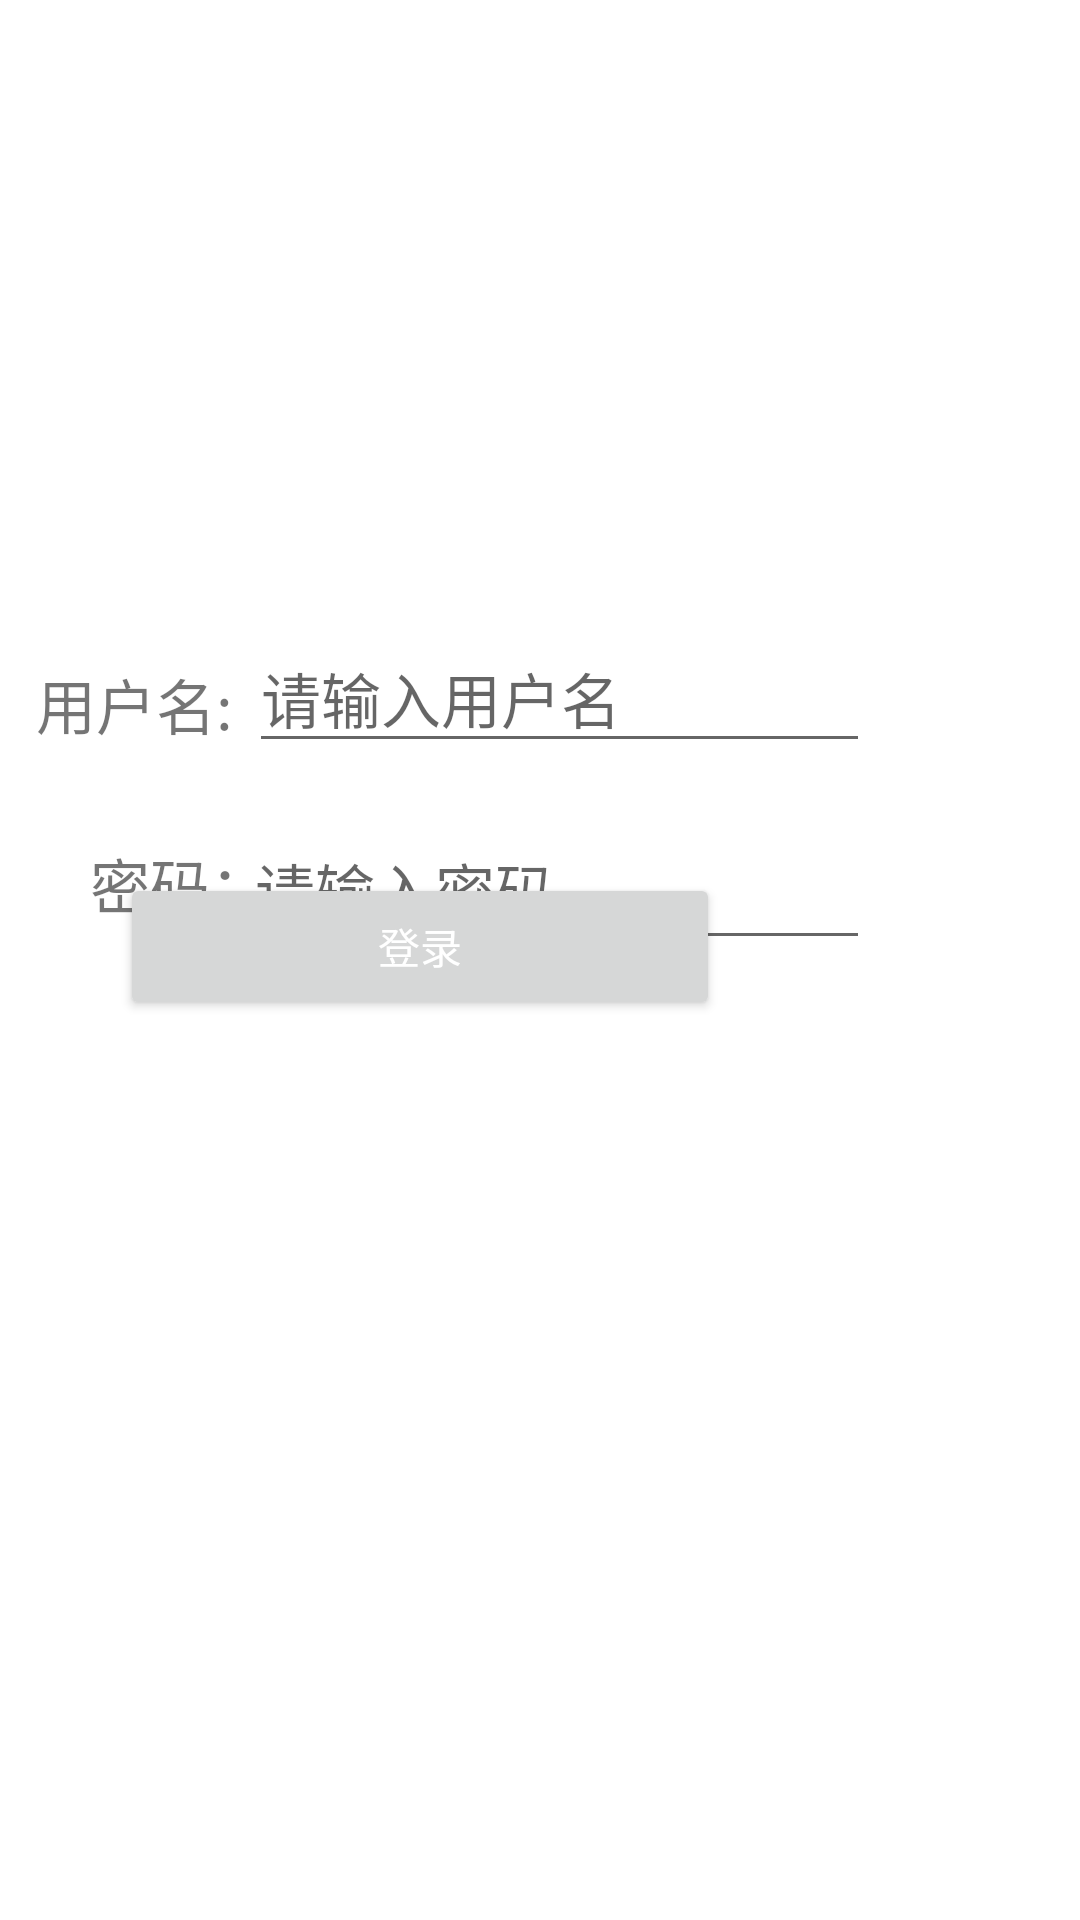

Reconstruct the res/layout file that produces this screen, plus the resources it refers to.
<!-- AndroidManifest.xml: application theme Theme.Toutiao -->
<!-- res/layout/activity_login.xml -->
<?xml version="1.0" encoding="utf-8"?>
<androidx.constraintlayout.widget.ConstraintLayout
    xmlns:android="http://schemas.android.com/apk/res/android"
    android:layout_width="match_parent"
    android:layout_height="match_parent"
    tools:context=".activity.LoginActivity"
    xmlns:tools="http://schemas.android.com/tools"
    xmlns:app="http://schemas.android.com/apk/res-auto"
    android:orientation="vertical"
    >
    <Button
        android:id="@+id/login"
        android:layout_width="200dp"
        android:layout_height="49dp"
        android:layout_marginEnd="120dp"
        android:layout_marginRight="120dp"
        android:layout_marginBottom="300dp"
        android:text="登录"
        android:textColor="#ffffff"
        app:layout_constraintBottom_toBottomOf="parent"
        app:layout_constraintEnd_toEndOf="parent"
        app:layout_constraintHorizontal_bias="1.0"
        app:layout_constraintStart_toStartOf="parent" />

    <TextView
        android:layout_width="168dp"
        android:layout_height="39dp"
        android:layout_marginTop="220dp"
        android:layout_marginEnd="180dp"
        android:layout_marginRight="230dp"
        android:text="用户名:"
        android:textSize="20sp"
        app:layout_constraintEnd_toEndOf="parent"
        app:layout_constraintTop_toTopOf="parent" />

    <EditText
        android:id="@+id/username"
        android:layout_width="207dp"
        android:layout_height="0dp"
        android:layout_marginTop="208dp"
        android:layout_marginEnd="70dp"
        android:layout_marginRight="96dp"
        android:textSize="20sp"
        android:hint="请输入用户名"
        android:inputType="textPersonName"
        app:layout_constraintEnd_toEndOf="parent"
        app:layout_constraintTop_toTopOf="parent" />

    <TextView
        android:layout_width="90dp"
        android:layout_height="30dp"
        android:layout_marginTop="280dp"
        android:layout_marginEnd="240dp"
        android:layout_marginRight="92dp"
        android:text="密码："
        android:textSize="20sp"
        android:layout_marginLeft="12dp"
        app:layout_constraintEnd_toEndOf="parent"
        app:layout_constraintTop_toTopOf="parent"/>

    <EditText
        android:id="@+id/password"
        android:layout_width="209dp"
        android:layout_height="50dp"
        android:layout_marginTop="270dp"
        android:layout_marginEnd="70dp"
        android:layout_marginRight="92dp"
        android:textSize="20sp"
        android:hint="请输入密码"
        android:inputType="textPassword"
        app:layout_constraintEnd_toEndOf="parent"
        app:layout_constraintTop_toTopOf="parent"
        />
</androidx.constraintlayout.widget.ConstraintLayout>
<!-- resources referenced by this layout -->
<resources>
  <style name="Theme.Toutiao" parent="Theme.MaterialComponents.DayNight.NoActionBar">
          
          <item name="colorPrimary">@color/purple_500</item>
          <item name="colorPrimaryVariant">@color/purple_700</item>
          <item name="colorOnPrimary">@color/white</item>
          
          <item name="colorSecondary">@color/teal_200</item>
          <item name="colorSecondaryVariant">@color/teal_700</item>
          <item name="colorOnSecondary">@color/black</item>
          
          <item name="android:statusBarColor" tools:targetApi="l">?attr/colorPrimaryVariant</item>
          
      </style>
  <!-- not gathered from this repository: default colours our renderer supplied (Android Studio template values) -->
  <color name="purple_500">#FF6200EE</color>
  <color name="purple_700">#FF3700B3</color>
  <color name="teal_200">#FF03DAC5</color>
  <color name="teal_700">#FF018786</color>
  <color name="black">#FF000000</color>
  <color name="white">#FFFFFFFF</color>
</resources>
